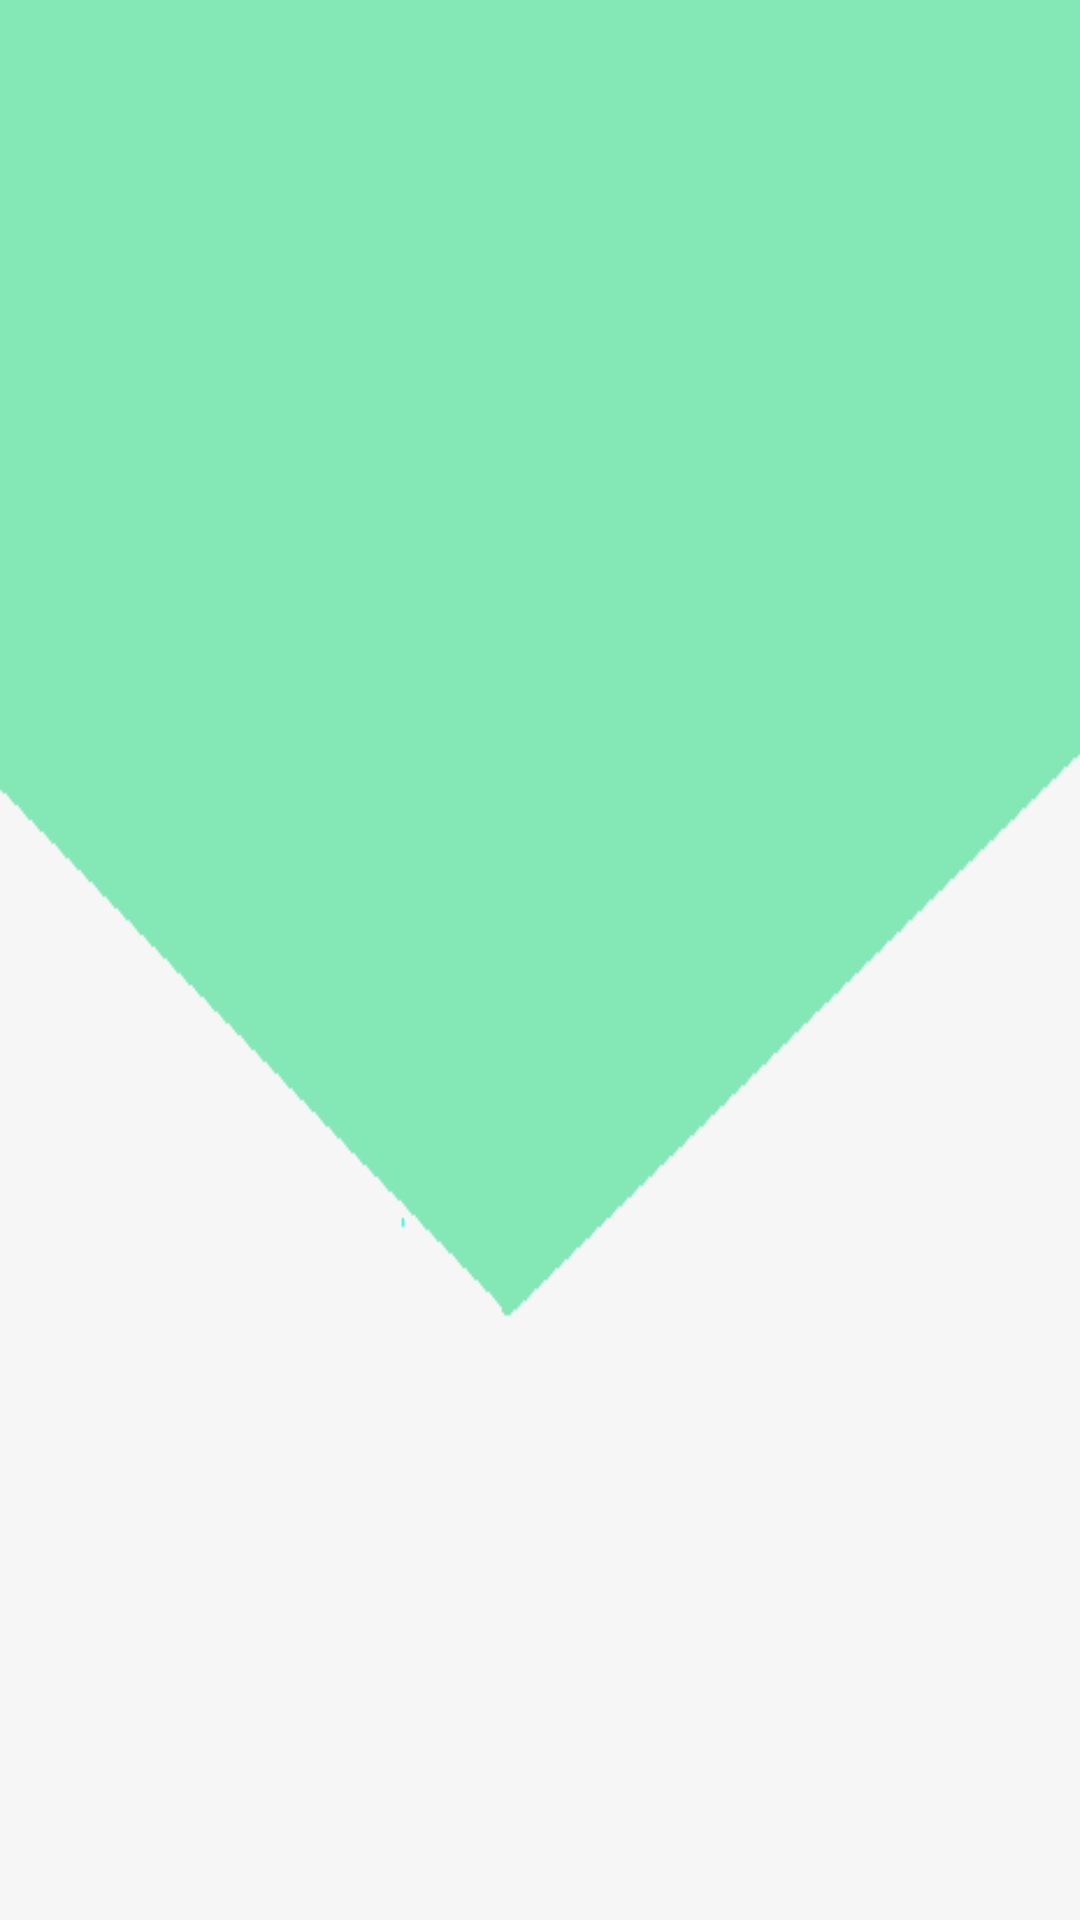

Produce the Android XML layout that renders to this screen, including the resource entries it uses.
<!-- AndroidManifest.xml: application theme AppTheme -->
<!-- res/layout/page_1.xml -->
<?xml version="1.0" encoding="utf-8"?>
<android.support.constraint.ConstraintLayout xmlns:android="http://schemas.android.com/apk/res/android"
    xmlns:app="http://schemas.android.com/apk/res-auto"
    xmlns:tools="http://schemas.android.com/tools"
    android:id="@+id/page_1"
    android:layout_width="match_parent"
    android:layout_height="match_parent"
    android:background="@drawable/slika"/>
<!-- resources referenced by this layout -->
<resources>
  <!-- drawable slika: png bitmap (drawable-v24, 4075 bytes) -->
  <style name="AppTheme" parent="Theme.AppCompat.Light.NoActionBar">
          
          <item name="colorPrimary">@color/colorPrimary</item>
          <item name="colorPrimaryDark">@color/colorPrimaryDark</item>
          <item name="colorAccent">@color/colorAccent</item>
      </style>
  <color name="colorPrimary">#ffffff</color>
  <color name="colorPrimaryDark">#f4f5f5</color>
  <color name="colorAccent">#DE1B60</color>
</resources>
